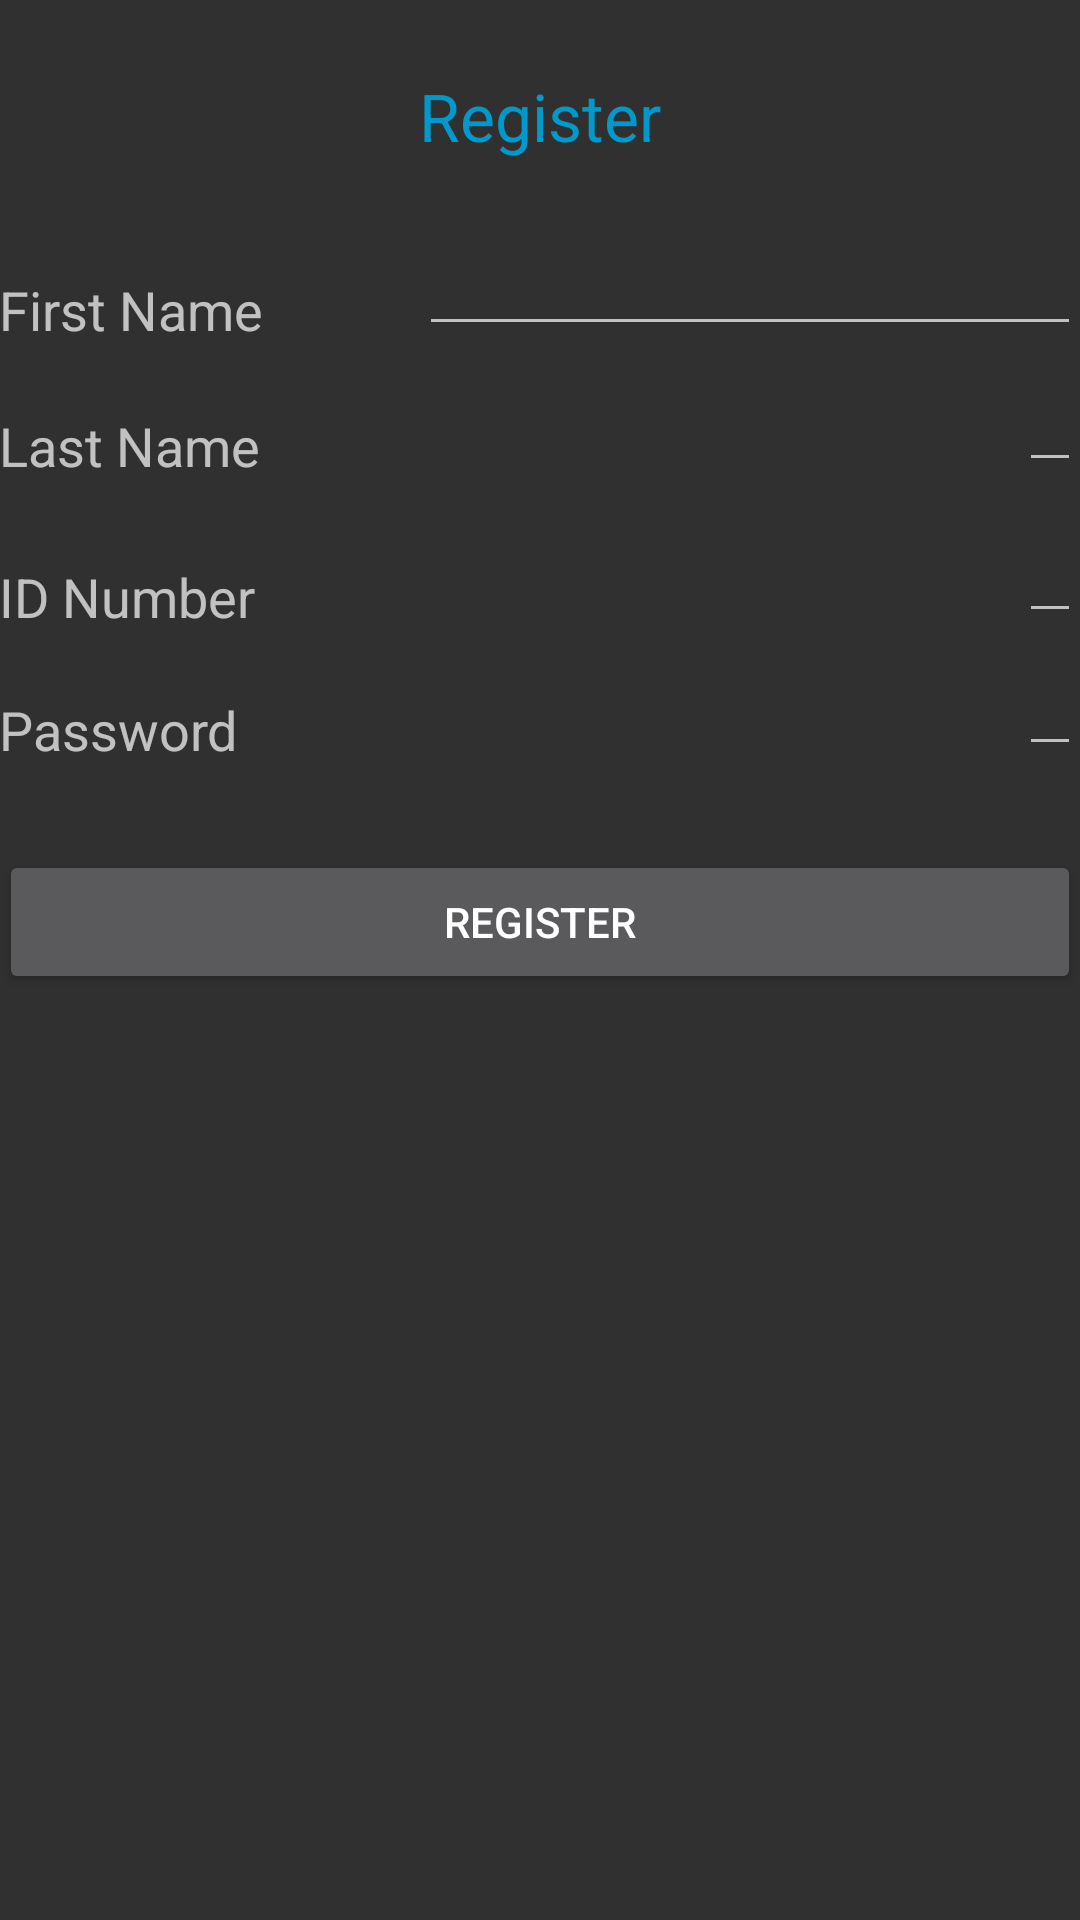

This screen was rendered from an Android layout file. Write that file and the resources it references.
<!-- AndroidManifest.xml: application theme AppTheme -->
<!-- res/layout/activity_register.xml -->
<RelativeLayout xmlns:android="http://schemas.android.com/apk/res/android"
    xmlns:tools="http://schemas.android.com/tools" android:layout_width="match_parent"
    android:layout_height="match_parent" android:paddingLeft="@dimen/activity_horizontal_margin"
    android:paddingRight="@dimen/activity_horizontal_margin"
    android:paddingTop="@dimen/activity_vertical_margin"
    android:paddingBottom="@dimen/activity_vertical_margin"
    tools:context="za.co.presc.prescibeme.RegisterActivity">

    <Button
        android:layout_width="wrap_content"
        android:layout_height="wrap_content"
        android:text="Register"
        android:id="@+id/button2"
        android:onClick="connect"
        android:layout_below="@+id/txtPassword"
        android:layout_alignParentStart="true"
        android:layout_marginTop="28dp"
        android:layout_alignEnd="@+id/txtPassword" />

    <TextView
        android:layout_width="wrap_content"
        android:layout_height="wrap_content"
        android:textAppearance="?android:attr/textAppearanceLarge"
        android:id="@+id/textView6"
        android:layout_below="@+id/button2"
        android:layout_alignParentStart="true"
        android:layout_alignEnd="@+id/button2"
        android:textColor="@android:color/holo_red_dark"/>

    <TextView
        android:layout_width="wrap_content"
        android:layout_height="wrap_content"
        android:textAppearance="?android:attr/textAppearanceMedium"
        android:text="First Name"
        android:id="@+id/textView7"
        android:layout_marginTop="91dp"
        android:layout_alignParentTop="true"
        android:layout_alignParentStart="true" />

    <EditText
        android:id="@+id/txtFName"
        android:layout_width="wrap_content"
        android:layout_height="wrap_content"
        android:layout_above="@+id/textView8"
        android:layout_alignParentEnd="true"
        android:layout_alignStart="@+id/textView11" />

    <TextView
        android:layout_width="wrap_content"
        android:layout_height="wrap_content"
        android:textAppearance="?android:attr/textAppearanceMedium"
        android:text="Last Name"
        android:id="@+id/textView8"
        android:layout_marginTop="21dp"
        android:layout_below="@+id/textView7"
        android:layout_alignParentStart="true" />

    <TextView
        android:layout_width="wrap_content"
        android:layout_height="wrap_content"
        android:textAppearance="?android:attr/textAppearanceMedium"
        android:text="ID Number"
        android:id="@+id/textView9"
        android:layout_below="@+id/textView8"
        android:layout_alignStart="@+id/textView8"
        android:layout_marginTop="26dp" />

    <TextView
        android:layout_width="wrap_content"
        android:layout_height="wrap_content"
        android:textAppearance="?android:attr/textAppearanceMedium"
        android:text="Password"
        android:id="@+id/textView10"
        android:layout_below="@+id/textView9"
        android:layout_alignStart="@+id/textView9"
        android:layout_marginTop="20dp" />

    <TextView
        android:layout_width="wrap_content"
        android:layout_height="wrap_content"
        android:textAppearance="?android:attr/textAppearanceLarge"
        android:text="Register"
        android:id="@+id/textView11"
        android:layout_marginTop="24dp"
        android:layout_alignParentTop="true"
        android:layout_centerHorizontal="true"
        android:textColor="@android:color/holo_blue_dark"/>

    <EditText
        android:layout_width="wrap_content"
        android:layout_height="wrap_content"
        android:id="@+id/txtLName"
        android:layout_alignBottom="@+id/textView8"
        android:layout_alignEnd="@+id/txtFName"
        android:layout_alignLeft="@+id/txtFName"
        android:layout_alignRight="@+id/txtFName" />

    <EditText
        android:layout_width="wrap_content"
        android:layout_height="wrap_content"
        android:id="@+id/txtID"
        android:layout_alignBottom="@+id/textView9"
        android:layout_alignEnd="@+id/txtLName"
        android:layout_alignStart="@+id/txtLName" />

    <EditText
        android:layout_width="wrap_content"
        android:layout_height="wrap_content"
        android:id="@+id/txtPassword"
        android:layout_alignBottom="@+id/textView10"
        android:layout_alignParentEnd="true"
        android:layout_alignStart="@+id/txtID" />
</RelativeLayout>
<!-- resources referenced by this layout -->
<resources>
  <style name="AppTheme" parent="Theme.AppCompat">
          
  
      </style>
</resources>
